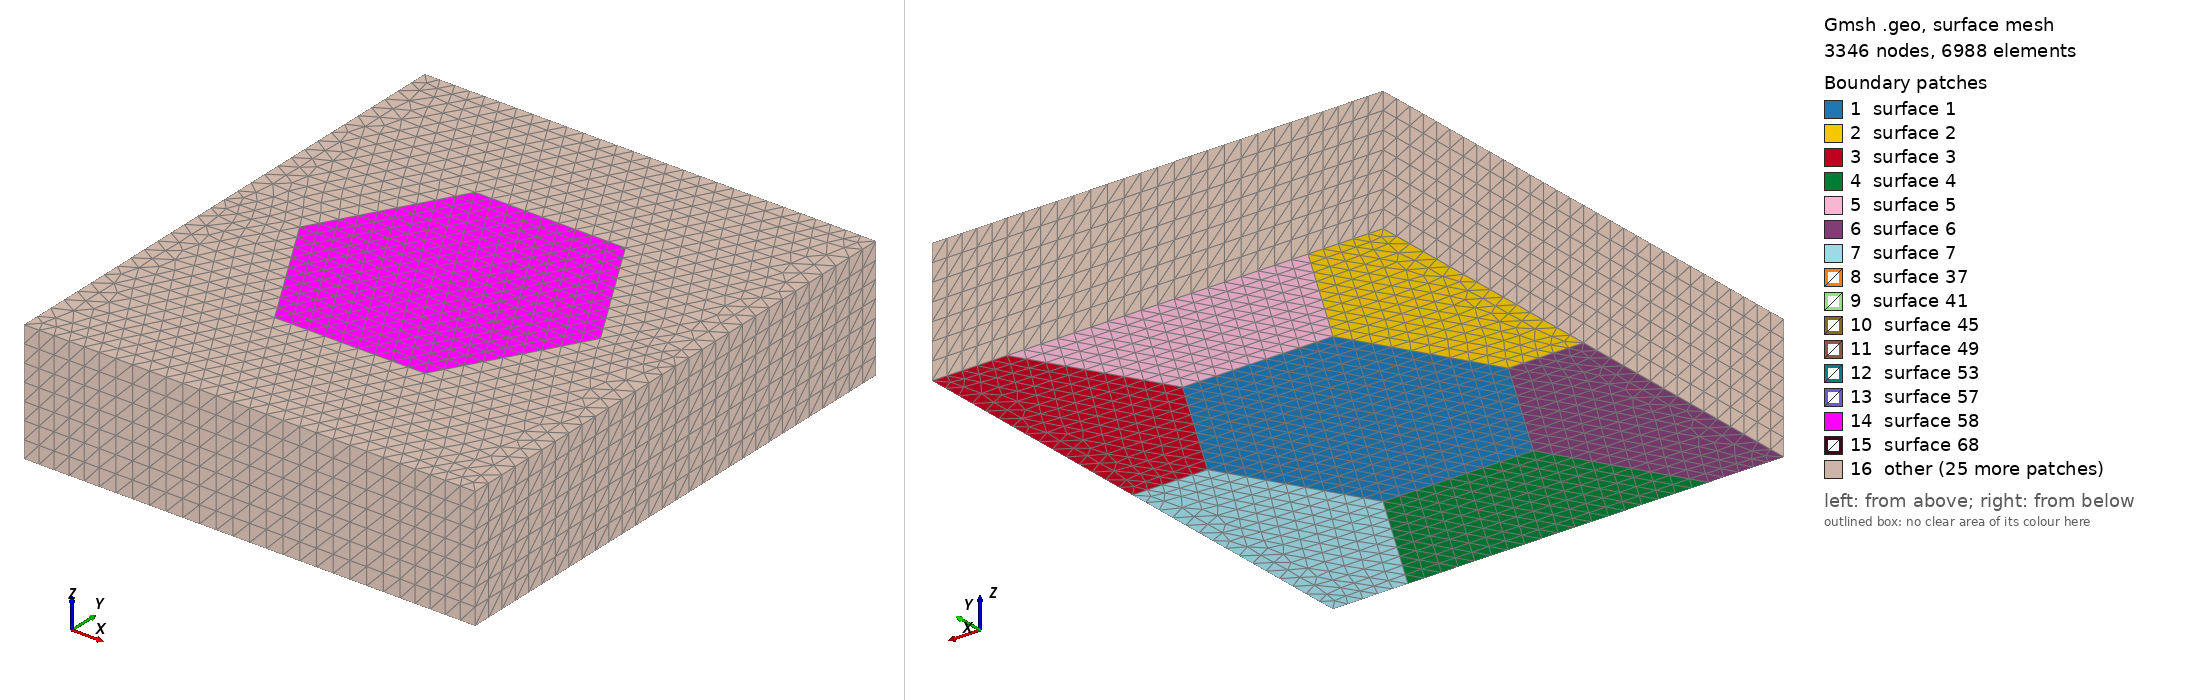

Gmsh geometry script, surface-meshed: 3346 nodes, 6988 surface elements. Boundary patches (legend numbers): 1 surface 1, 2 surface 2, 3 surface 3, 4 surface 4, 5 surface 5, 6 surface 6, 7 surface 7, 8 surface 37, 9 surface 41, 10 surface 45, 11 surface 49, 12 surface 53, 13 surface 57, 14 surface 58, 15 surface 68, 16 other. Left view from above one corner, right view from below the opposite corner. The script declares no physical surfaces, so the legend lists its geometric surfaces. The drawing asked Gmsh for element sizes between 1% and 20% of the model's largest extent; the script's own settings can give other sizes.

=== hex3d.geo (drawn) ===
// Automatically generated by make_hex_geo.py (layout=center): 4 hexagonal grains, cell [0,1039.23]x[0,1200]x[0,280] nm, a = 346.41 nm, lc = 40 nm
lc = 40;
Point(1) = {866.02540378443882, 600, 0, lc};
Point(2) = {692.82032302755101, 900.00000000000011, 0, lc};
Point(3) = {346.41016151377551, 900.00000000000011, 0, lc};
Point(4) = {173.20508075688775, 600, 0, lc};
Point(5) = {346.41016151377551, 300, 0, lc};
Point(6) = {692.82032302755101, 300, 0, lc};
Point(7) = {173.20508075688775, 1200, 0, lc};
Point(8) = {0, 1200, 0, lc};
Point(9) = {0, 600, 0, lc};
Point(10) = {1039.2304845413264, 1200, 0, lc};
Point(11) = {866.02540378443882, 1200, 0, lc};
Point(12) = {1039.2304845413264, 600, 0, lc};
Point(13) = {866.02540378443882, 0, 0, lc};
Point(14) = {173.20508075688775, 0, 0, lc};
Point(15) = {0, 0, 0, lc};
Point(16) = {1039.2304845413264, 0, 0, lc};
Line(1) = {1, 2};
Line(2) = {2, 3};
Line(3) = {3, 4};
Line(4) = {4, 5};
Line(5) = {5, 6};
Line(6) = {6, 1};
Line(7) = {3, 7};
Line(8) = {7, 8};
Line(9) = {8, 9};
Line(10) = {9, 4};
Line(11) = {10, 11};
Line(12) = {11, 2};
Line(13) = {1, 12};
Line(14) = {12, 10};
Line(15) = {13, 6};
Line(16) = {5, 14};
Line(17) = {14, 14};
Line(18) = {14, 13};
Line(19) = {13, 13};
Line(20) = {11, 11};
Line(21) = {11, 7};
Line(22) = {7, 7};
Line(23) = {9, 15};
Line(24) = {15, 14};
Line(25) = {13, 16};
Line(26) = {16, 12};
Line Loop(1) = {1, 2, 3, 4, 5, 6};
Plane Surface(1) = {1};
Line Loop(2) = {7, 8, 9, 10, -3};
Plane Surface(2) = {2};
Line Loop(3) = {11, 12, -1, 13, 14};
Plane Surface(3) = {3};
Line Loop(4) = {15, -5, 16, 17, 18, 19};
Plane Surface(4) = {4};
Line Loop(5) = {20, 21, 22, -7, -2, -12};
Plane Surface(5) = {5};
Line Loop(6) = {-4, -10, 23, 24, -16};
Plane Surface(6) = {6};
Line Loop(7) = {-13, -6, -15, 25, 26};
Plane Surface(7) = {7};
Periodic Line {14} = {9} Translate {1039.23, 0, 0};
Periodic Line {22} = {17} Translate {0, 1200, 0};
Periodic Line {21} = {18} Translate {0, 1200, 0};
Periodic Line {20} = {19} Translate {0, 1200, 0};
Periodic Line {26} = {23} Translate {1039.23, 0, 0};
Periodic Line {8} = {24} Translate {0, 1200, 0};
Periodic Line {11} = {25} Translate {0, 1200, 0};
Extrude {0, 0, 280} { Surface{:}; Layers{7}; }
